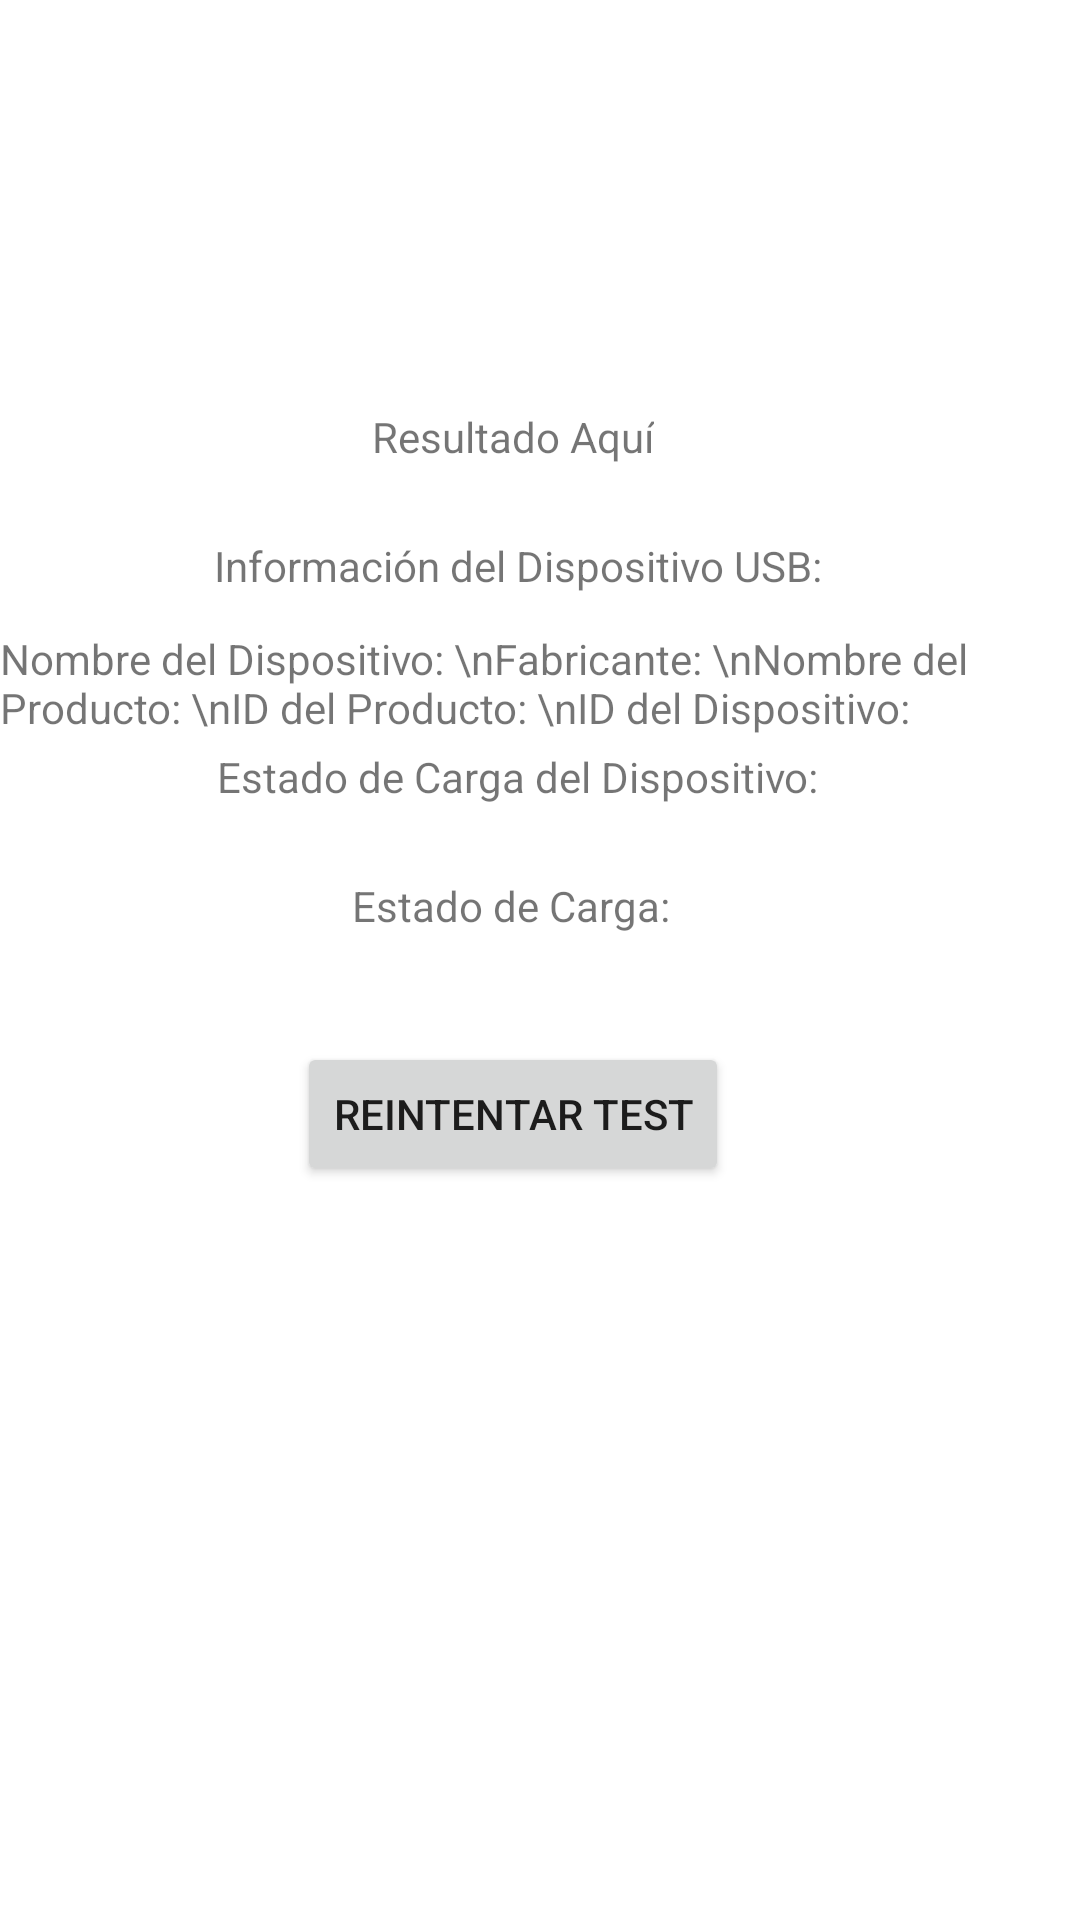

Here is an Android app screen rendered from its layout file. Give the layout XML and the strings, colors and styles it references.
<!-- AndroidManifest.xml: application theme Theme.Menu -->
<!-- res/layout/fragment_result.xml -->
<?xml version="1.0" encoding="utf-8"?>
<androidx.constraintlayout.widget.ConstraintLayout xmlns:android="http://schemas.android.com/apk/res/android"
    android:layout_width="match_parent"
    android:layout_height="match_parent"
    xmlns:app="http://schemas.android.com/apk/res-auto">

    <TextView
        android:id="@+id/textViewDeviceInfoContent"
        android:layout_width="wrap_content"
        android:layout_height="wrap_content"
        android:layout_marginTop="12dp"
        android:text="Nombre del Dispositivo: \nFabricante: \nNombre del Producto: \nID del Producto: \nID del Dispositivo: "
        app:layout_constraintEnd_toEndOf="parent"
        app:layout_constraintHorizontal_bias="0.465"
        app:layout_constraintStart_toStartOf="parent"
        app:layout_constraintTop_toBottomOf="@id/textViewDeviceInfo" />

    <TextView
        android:id="@+id/textViewResult"
        android:layout_width="wrap_content"
        android:layout_height="wrap_content"
        android:layout_marginTop="136dp"
        android:text="Resultado Aquí"
        app:layout_constraintEnd_toEndOf="parent"
        app:layout_constraintHorizontal_bias="0.466"
        app:layout_constraintStart_toStartOf="parent"
        app:layout_constraintTop_toTopOf="parent" />

    <TextView
        android:id="@+id/textViewDeviceInfo"
        android:layout_width="wrap_content"
        android:layout_height="wrap_content"
        android:layout_marginTop="24dp"
        android:text="Información del Dispositivo USB:"
        app:layout_constraintEnd_toEndOf="parent"
        app:layout_constraintHorizontal_bias="0.454"
        app:layout_constraintStart_toStartOf="parent"
        app:layout_constraintTop_toBottomOf="@id/textViewResult" />

    <TextView
        android:id="@+id/textViewChargingInfoContent"
        android:layout_width="wrap_content"
        android:layout_height="wrap_content"
        android:layout_marginTop="24dp"
        android:text="Estado de Carga: "
        app:layout_constraintEnd_toEndOf="parent"
        app:layout_constraintHorizontal_bias="0.468"
        app:layout_constraintStart_toStartOf="parent"
        app:layout_constraintTop_toBottomOf="@id/textViewChargingInfo" />

    <Button
        android:id="@+id/buttonRetryTest"
        android:layout_width="wrap_content"
        android:layout_height="wrap_content"
        android:layout_marginTop="36dp"
        android:text="Reintentar Test"
        app:layout_constraintEnd_toEndOf="parent"
        app:layout_constraintHorizontal_bias="0.458"
        app:layout_constraintStart_toStartOf="parent"
        app:layout_constraintTop_toBottomOf="@id/textViewChargingInfoContent" />

    <TextView
        android:id="@+id/textViewChargingInfo"
        android:layout_width="wrap_content"
        android:layout_height="wrap_content"
        android:layout_marginTop="4dp"
        android:text="Estado de Carga del Dispositivo:"
        app:layout_constraintEnd_toEndOf="parent"
        app:layout_constraintHorizontal_bias="0.454"
        app:layout_constraintStart_toStartOf="parent"
        app:layout_constraintTop_toBottomOf="@id/textViewDeviceInfoContent" />

</androidx.constraintlayout.widget.ConstraintLayout>
<!-- resources referenced by this layout -->
<resources>
  <style name="Theme.Menu" parent="Theme.MaterialComponents.DayNight.DarkActionBar">
          
          <item name="colorPrimary">#04447C</item>
          <item name="colorPrimaryVariant">@color/purple_700</item>
          <item name="colorOnPrimary">@color/white</item>
          
          <item name="colorSecondary">#038AB3</item>
          <item name="colorSecondaryVariant">@color/teal_700</item>
          <item name="colorOnSecondary">@color/black</item>
          
          <item name="android:statusBarColor">?attr/colorPrimaryVariant</item>
          
      </style>
  <color name="purple_700">#FF3700B3</color>
  <color name="white">#FFFFFFFF</color>
  <color name="teal_700">#FF018786</color>
  <color name="black">#FF000000</color>
</resources>
